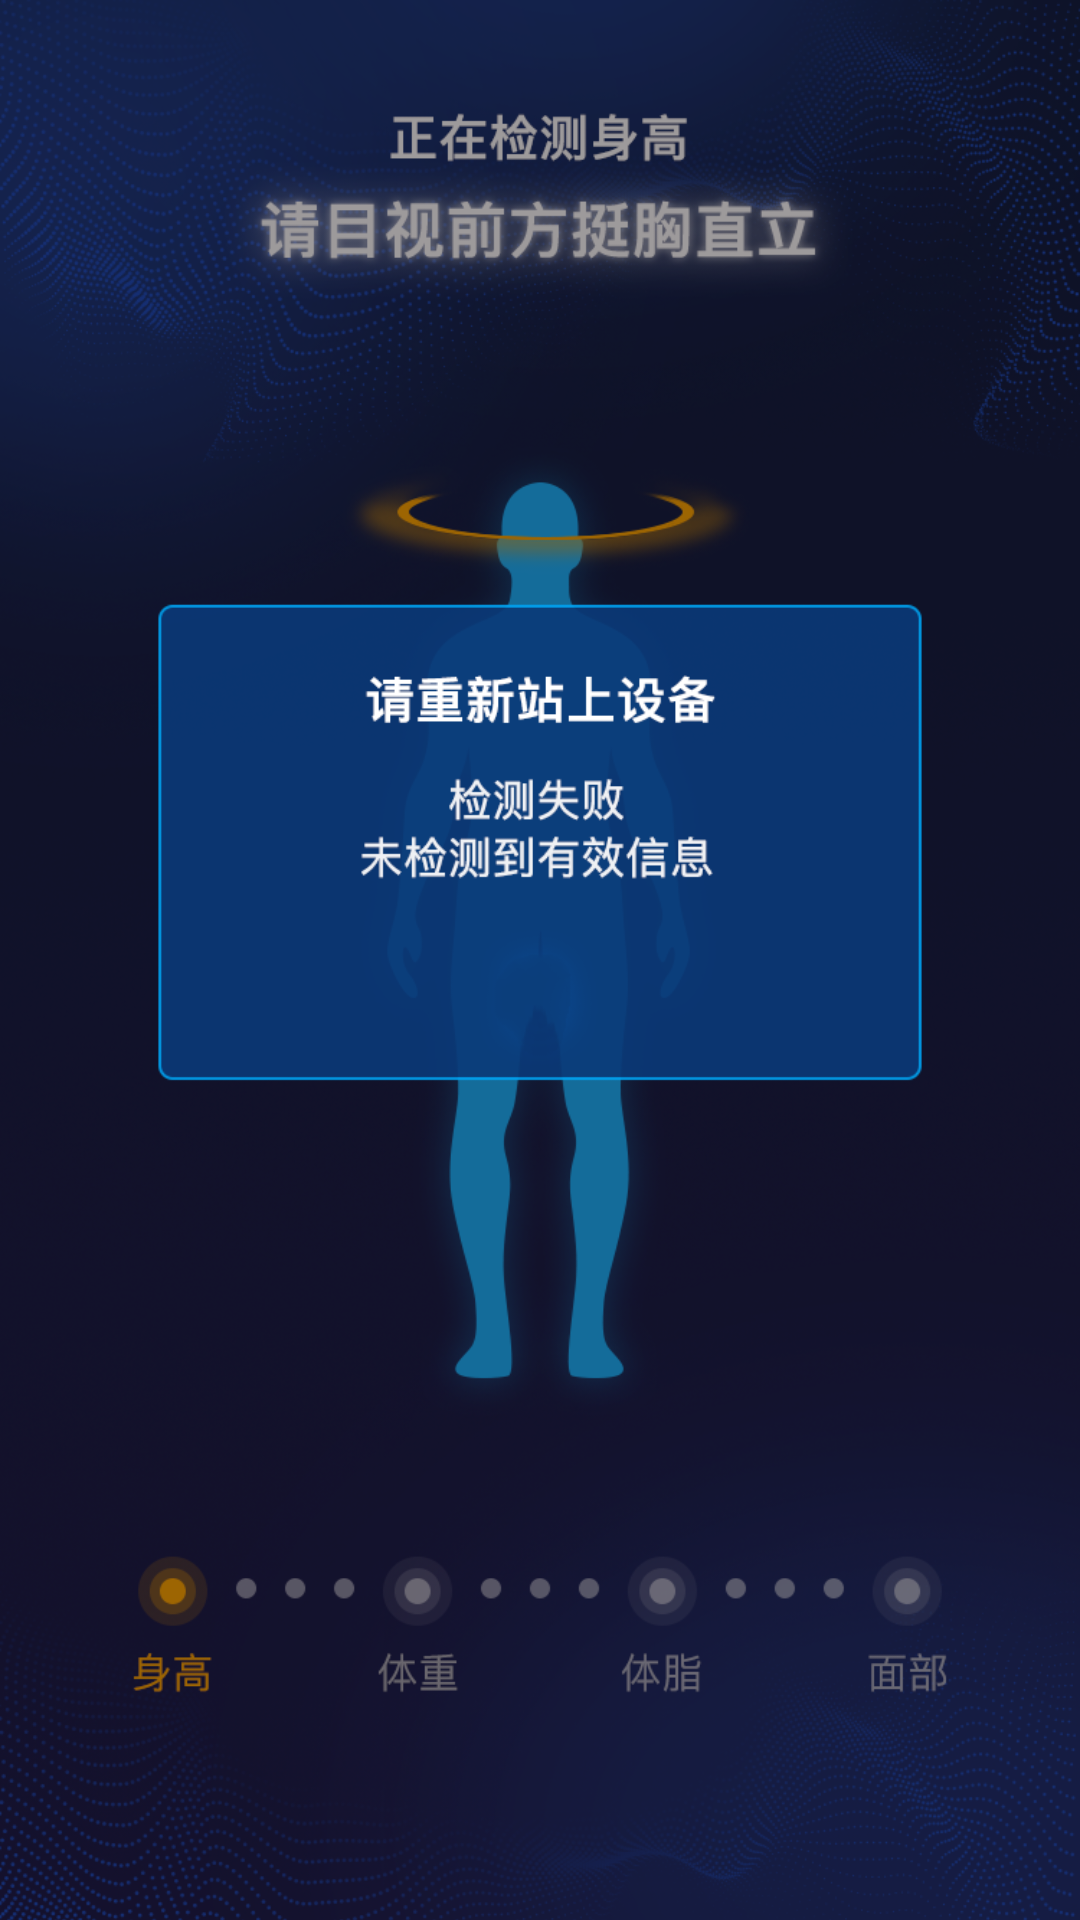

Reconstruct the res/layout file that produces this screen, plus the resources it refers to.
<!-- AndroidManifest.xml: application theme Theme.AppCompat.NoActionBar -->
<!-- res/layout/activity_failure.xml -->
<?xml version="1.0" encoding="utf-8"?>
<LinearLayout xmlns:android="http://schemas.android.com/apk/res/android"
    xmlns:app="http://schemas.android.com/apk/res-auto"
    xmlns:tools="http://schemas.android.com/tools"
    android:id="@+id/layout_main"
    android:layout_width="match_parent"
    android:layout_height="match_parent"
    android:orientation="horizontal"
    tools:context="shared.bc.com.bodyrobot.HomeActivity">

    <FrameLayout
        android:layout_width="0dp"
        android:layout_height="match_parent"
        android:layout_weight="360">

        <ImageView
            android:id="@+id/image_failure"
            android:layout_width="match_parent"
            android:layout_height="match_parent"
            android:scaleType="centerCrop"
            app:srcCompat="@drawable/image_back_failure" />

        <LinearLayout
            android:layout_width="match_parent"
            android:layout_height="match_parent"
            android:gravity="center_horizontal"
            android:orientation="vertical"
            android:padding="500dp">

            <TextView
                android:id="@+id/machie_failure"
                android:layout_width="wrap_content"
                android:layout_height="wrap_content"
                android:layout_marginTop="434dp"
                android:textColor="@android:color/white"
                android:textSize="95sp"
                android:textStyle="bold"
                tools:text="3" />
            android:textStyle="bold" />
        </LinearLayout>
    </FrameLayout>

</LinearLayout>
<!-- resources referenced by this layout -->
<resources>
  <!-- drawable image_back_failure: png bitmap (drawable, 586844 bytes) -->
</resources>
